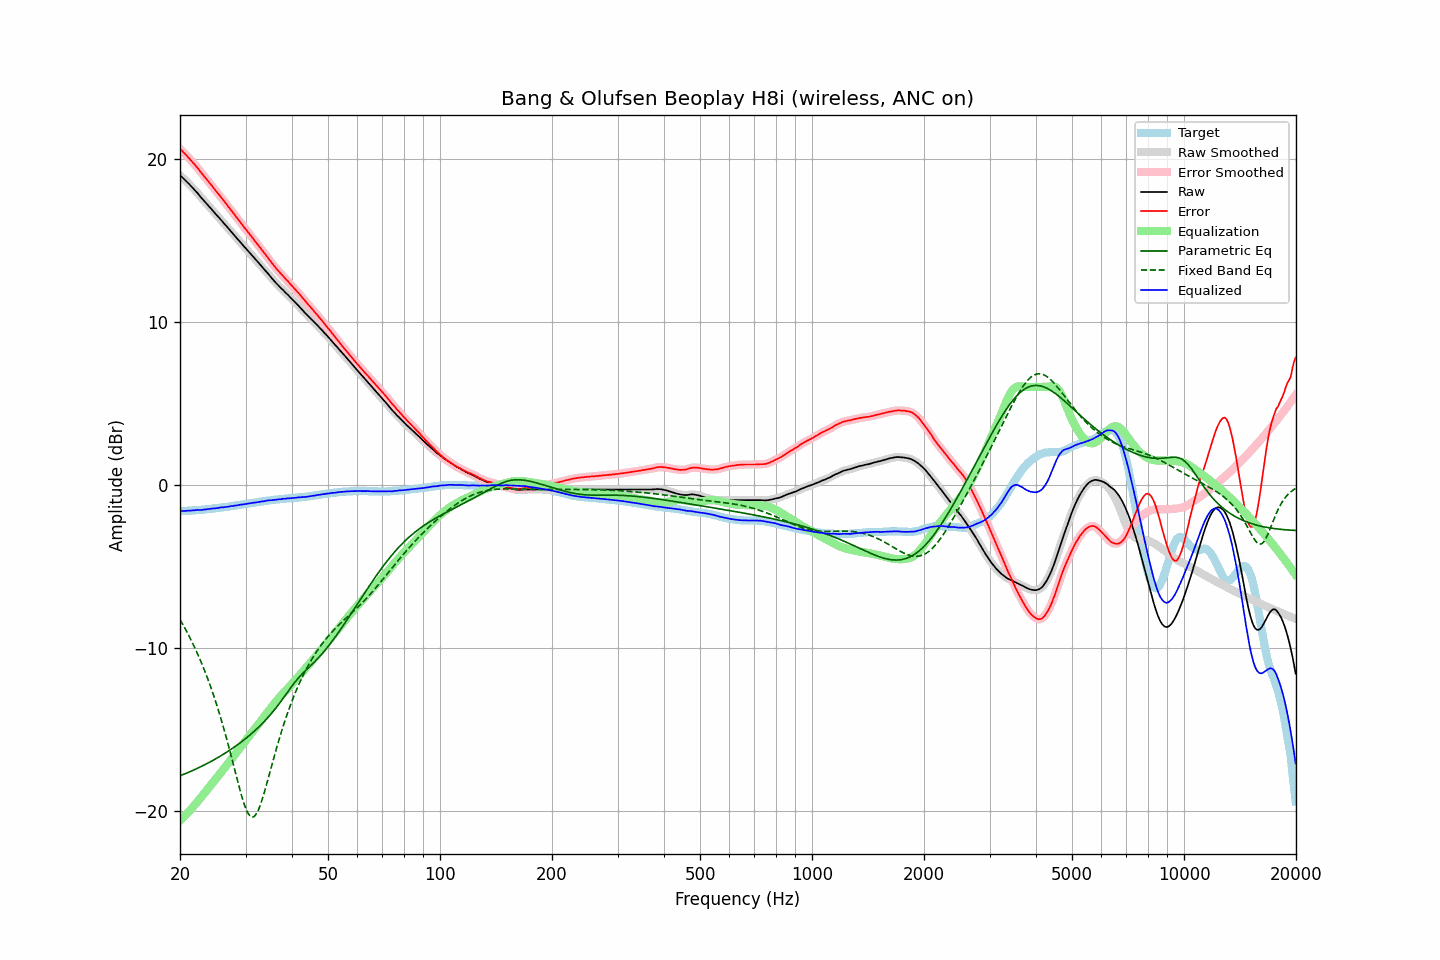

Source data for this figure (header and first rows):
frequency, raw, error, smoothed, error_smoothed, equalization, parametric_eq, fixed_band_eq, equalized_raw, equalized_smoothed, target
20.00, 18.98, 20.60, 18.98, 20.60, -20.59, -17.83, -8.25, -1.61, -1.61, -1.61
20.20, 18.88, 20.50, 18.89, 20.50, -20.50, -17.79, -8.42, -1.61, -1.61, -1.61
20.40, 18.79, 20.40, 18.79, 20.39, -20.40, -17.76, -8.59, -1.60, -1.61, -1.60
20.61, 18.70, 20.29, 18.70, 20.29, -20.30, -17.71, -8.78, -1.60, -1.60, -1.59
20.81, 18.60, 20.20, 18.60, 20.19, -20.19, -17.67, -8.96, -1.59, -1.59, -1.59
21.02, 18.50, 20.09, 18.50, 20.09, -20.09, -17.63, -9.15, -1.58, -1.59, -1.58
21.23, 18.40, 19.99, 18.40, 19.98, -19.98, -17.59, -9.34, -1.58, -1.58, -1.58
21.44, 18.29, 19.87, 18.30, 19.87, -19.87, -17.55, -9.53, -1.58, -1.57, -1.57
21.66, 18.20, 19.76, 18.19, 19.76, -19.76, -17.50, -9.73, -1.56, -1.57, -1.56
21.87, 18.08, 19.64, 18.09, 19.65, -19.64, -17.46, -9.94, -1.56, -1.56, -1.56
22.09, 17.98, 19.54, 17.98, 19.53, -19.53, -17.41, -10.15, -1.54, -1.55, -1.55
22.31, 17.87, 19.41, 17.87, 19.41, -19.41, -17.37, -10.38, -1.54, -1.54, -1.54
22.54, 17.75, 19.29, 17.75, 19.29, -19.29, -17.32, -10.60, -1.54, -1.54, -1.54
22.76, 17.62, 19.16, 17.63, 19.16, -19.17, -17.27, -10.83, -1.54, -1.54, -1.53
22.99, 17.51, 19.04, 17.51, 19.04, -19.04, -17.22, -11.07, -1.53, -1.53, -1.52
23.22, 17.40, 18.92, 17.40, 18.92, -18.92, -17.17, -11.31, -1.52, -1.52, -1.51
23.45, 17.29, 18.80, 17.29, 18.80, -18.80, -17.12, -11.56, -1.51, -1.50, -1.50
23.69, 17.19, 18.68, 17.18, 18.68, -18.67, -17.07, -11.82, -1.49, -1.49, -1.49
23.92, 17.07, 18.56, 17.07, 18.56, -18.55, -17.02, -12.08, -1.48, -1.48, -1.48
24.16, 16.96, 18.44, 16.96, 18.44, -18.43, -16.97, -12.36, -1.47, -1.47, -1.47
24.40, 16.85, 18.31, 16.85, 18.31, -18.31, -16.92, -12.64, -1.46, -1.46, -1.46
24.65, 16.73, 18.18, 16.74, 18.18, -18.19, -16.86, -12.93, -1.45, -1.45, -1.44
24.89, 16.62, 18.05, 16.62, 18.06, -18.06, -16.81, -13.23, -1.44, -1.44, -1.43
25.14, 16.51, 17.94, 16.51, 17.93, -17.94, -16.75, -13.54, -1.43, -1.43, -1.42
25.39, 16.40, 17.81, 16.40, 17.82, -17.81, -16.69, -13.85, -1.41, -1.41, -1.41
25.65, 16.29, 17.70, 16.29, 17.69, -17.69, -16.63, -14.18, -1.40, -1.40, -1.40
25.91, 16.19, 17.57, 16.18, 17.57, -17.57, -16.57, -14.51, -1.38, -1.39, -1.38
26.16, 16.06, 17.43, 16.07, 17.44, -17.44, -16.51, -14.85, -1.38, -1.37, -1.37
26.43, 15.96, 17.32, 15.95, 17.32, -17.32, -16.45, -15.20, -1.36, -1.36, -1.36
26.69, 15.84, 17.20, 15.84, 17.19, -17.19, -16.39, -15.56, -1.35, -1.35, -1.35
26.96, 15.73, 17.06, 15.73, 17.07, -17.06, -16.32, -15.93, -1.34, -1.33, -1.33
27.23, 15.62, 16.94, 15.61, 16.94, -16.93, -16.26, -16.31, -1.32, -1.32, -1.32
27.50, 15.50, 16.81, 15.50, 16.81, -16.81, -16.19, -16.69, -1.30, -1.30, -1.30
27.77, 15.38, 16.67, 15.39, 16.68, -16.68, -16.13, -17.07, -1.29, -1.29, -1.29
28.05, 15.27, 16.55, 15.27, 16.55, -16.55, -16.06, -17.46, -1.27, -1.28, -1.27
28.33, 15.15, 16.42, 15.16, 16.42, -16.42, -15.99, -17.85, -1.27, -1.26, -1.26
28.62, 15.05, 16.29, 15.05, 16.29, -16.29, -15.92, -18.23, -1.24, -1.24, -1.24
28.90, 14.93, 16.17, 14.93, 16.16, -16.16, -15.84, -18.60, -1.23, -1.23, -1.23
29.19, 14.82, 16.04, 14.82, 16.04, -16.03, -15.77, -18.96, -1.21, -1.21, -1.21
29.48, 14.70, 15.91, 14.71, 15.91, -15.91, -15.69, -19.29, -1.21, -1.20, -1.20
29.78, 14.59, 15.78, 14.60, 15.78, -15.78, -15.62, -19.60, -1.19, -1.19, -1.18
30.08, 14.49, 15.66, 14.48, 15.66, -15.66, -15.54, -19.85, -1.17, -1.17, -1.17
30.38, 14.38, 15.53, 14.38, 15.53, -15.53, -15.46, -20.08, -1.16, -1.16, -1.15
30.68, 14.26, 15.41, 14.26, 15.41, -15.40, -15.38, -20.22, -1.14, -1.14, -1.14
30.99, 14.16, 15.28, 14.16, 15.28, -15.28, -15.29, -20.34, -1.12, -1.12, -1.12
31.30, 14.05, 15.16, 14.04, 15.16, -15.15, -15.21, -20.36, -1.11, -1.11, -1.11
31.61, 13.93, 15.03, 13.93, 15.03, -15.03, -15.12, -20.34, -1.09, -1.09, -1.09
31.93, 13.82, 14.90, 13.82, 14.90, -14.90, -15.03, -20.23, -1.08, -1.08, -1.08
32.24, 13.70, 14.77, 13.70, 14.77, -14.77, -14.94, -20.09, -1.07, -1.07, -1.06
32.57, 13.59, 14.65, 13.59, 14.64, -14.65, -14.84, -19.86, -1.05, -1.05, -1.05
32.89, 13.48, 14.52, 13.48, 14.52, -14.52, -14.75, -19.62, -1.04, -1.04, -1.03
33.22, 13.37, 14.40, 13.37, 14.39, -14.39, -14.65, -19.32, -1.02, -1.02, -1.02
33.55, 13.25, 14.26, 13.26, 14.26, -14.26, -14.55, -19.01, -1.01, -1.01, -1.00
33.89, 13.14, 14.14, 13.15, 14.14, -14.13, -14.44, -18.67, -0.99, -0.99, -0.99
34.23, 13.03, 14.01, 13.03, 14.01, -14.00, -14.34, -18.32, -0.97, -0.97, -0.97
34.57, 12.92, 13.89, 12.92, 13.88, -13.87, -14.23, -17.95, -0.95, -0.96, -0.96
34.92, 12.80, 13.75, 12.80, 13.75, -13.75, -14.12, -17.59, -0.95, -0.95, -0.95
35.27, 12.68, 13.61, 12.68, 13.62, -13.62, -14.00, -17.23, -0.94, -0.94, -0.93
35.62, 12.56, 13.49, 12.56, 13.49, -13.49, -13.88, -16.86, -0.93, -0.93, -0.92
35.97, 12.45, 13.37, 12.45, 13.36, -13.37, -13.76, -16.51, -0.92, -0.92, -0.91
... 635 more rows
